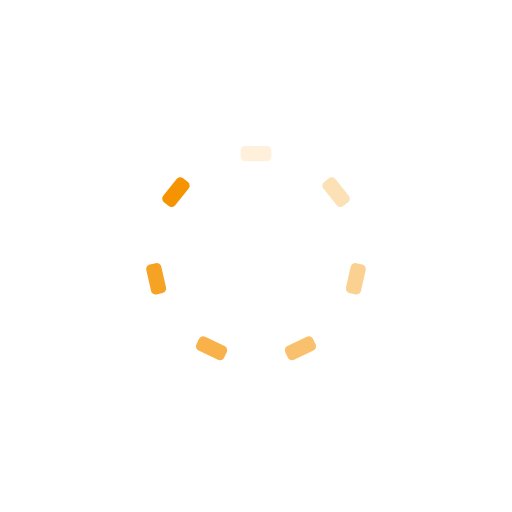
t = 0.00 s
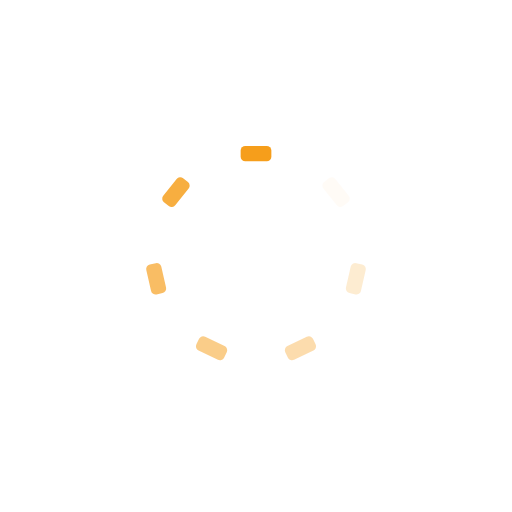
t = 0.36 s
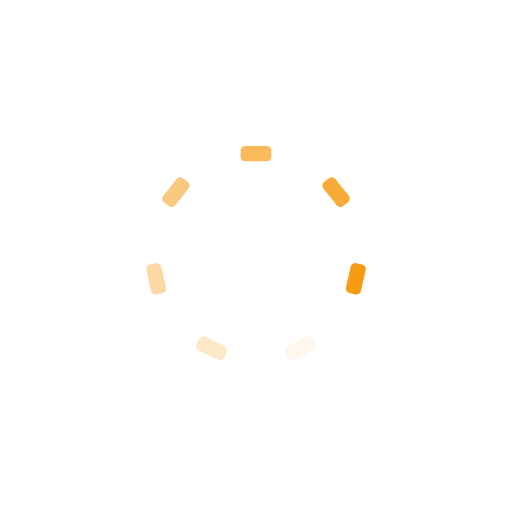
t = 0.73 s
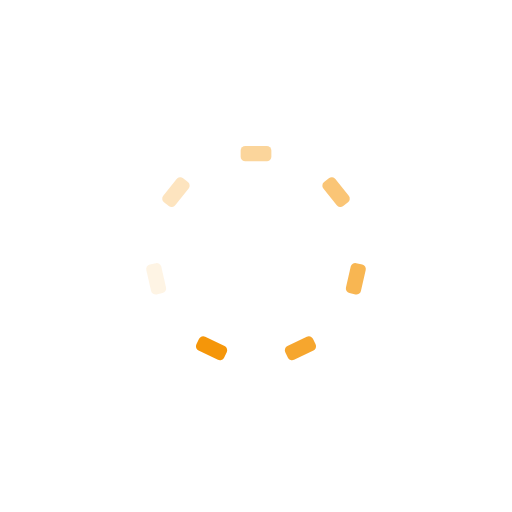
t = 1.09 s

The animated SVG that drew these frames (rendered in a browser with its animation timeline set to each time). Animation: 7 SMIL elements (animate=7); one cycle of 1.45 s, repeats indefinitely.

<?xml version="1.0" encoding="utf-8"?>
<svg xmlns="http://www.w3.org/2000/svg" xmlns:xlink="http://www.w3.org/1999/xlink" style="margin: auto; background: none; display: block; shape-rendering: auto;" width="200px" height="200px" viewBox="0 0 100 100" preserveAspectRatio="xMidYMid">
<g transform="rotate(0 50 50)">
  <rect x="47" y="28.5" rx="0.9" ry="0.9" width="6" height="3" fill="#f59300">
    <animate attributeName="opacity" values="1;0" keyTimes="0;1" dur="1.4492753623188404s" begin="-1.2422360248447204s" repeatCount="indefinite"></animate>
  </rect>
</g><g transform="rotate(51.42857142857143 50 50)">
  <rect x="47" y="28.5" rx="0.9" ry="0.9" width="6" height="3" fill="#f59300">
    <animate attributeName="opacity" values="1;0" keyTimes="0;1" dur="1.4492753623188404s" begin="-1.0351966873706004s" repeatCount="indefinite"></animate>
  </rect>
</g><g transform="rotate(102.85714285714286 50 50)">
  <rect x="47" y="28.5" rx="0.9" ry="0.9" width="6" height="3" fill="#f59300">
    <animate attributeName="opacity" values="1;0" keyTimes="0;1" dur="1.4492753623188404s" begin="-0.8281573498964803s" repeatCount="indefinite"></animate>
  </rect>
</g><g transform="rotate(154.28571428571428 50 50)">
  <rect x="47" y="28.5" rx="0.9" ry="0.9" width="6" height="3" fill="#f59300">
    <animate attributeName="opacity" values="1;0" keyTimes="0;1" dur="1.4492753623188404s" begin="-0.6211180124223602s" repeatCount="indefinite"></animate>
  </rect>
</g><g transform="rotate(205.71428571428572 50 50)">
  <rect x="47" y="28.5" rx="0.9" ry="0.9" width="6" height="3" fill="#f59300">
    <animate attributeName="opacity" values="1;0" keyTimes="0;1" dur="1.4492753623188404s" begin="-0.41407867494824013s" repeatCount="indefinite"></animate>
  </rect>
</g><g transform="rotate(257.14285714285717 50 50)">
  <rect x="47" y="28.5" rx="0.9" ry="0.9" width="6" height="3" fill="#f59300">
    <animate attributeName="opacity" values="1;0" keyTimes="0;1" dur="1.4492753623188404s" begin="-0.20703933747412007s" repeatCount="indefinite"></animate>
  </rect>
</g><g transform="rotate(308.57142857142856 50 50)">
  <rect x="47" y="28.5" rx="0.9" ry="0.9" width="6" height="3" fill="#f59300">
    <animate attributeName="opacity" values="1;0" keyTimes="0;1" dur="1.4492753623188404s" begin="0s" repeatCount="indefinite"></animate>
  </rect>
</g>
<!-- [ldio] generated by https://loading.io/ --></svg>
